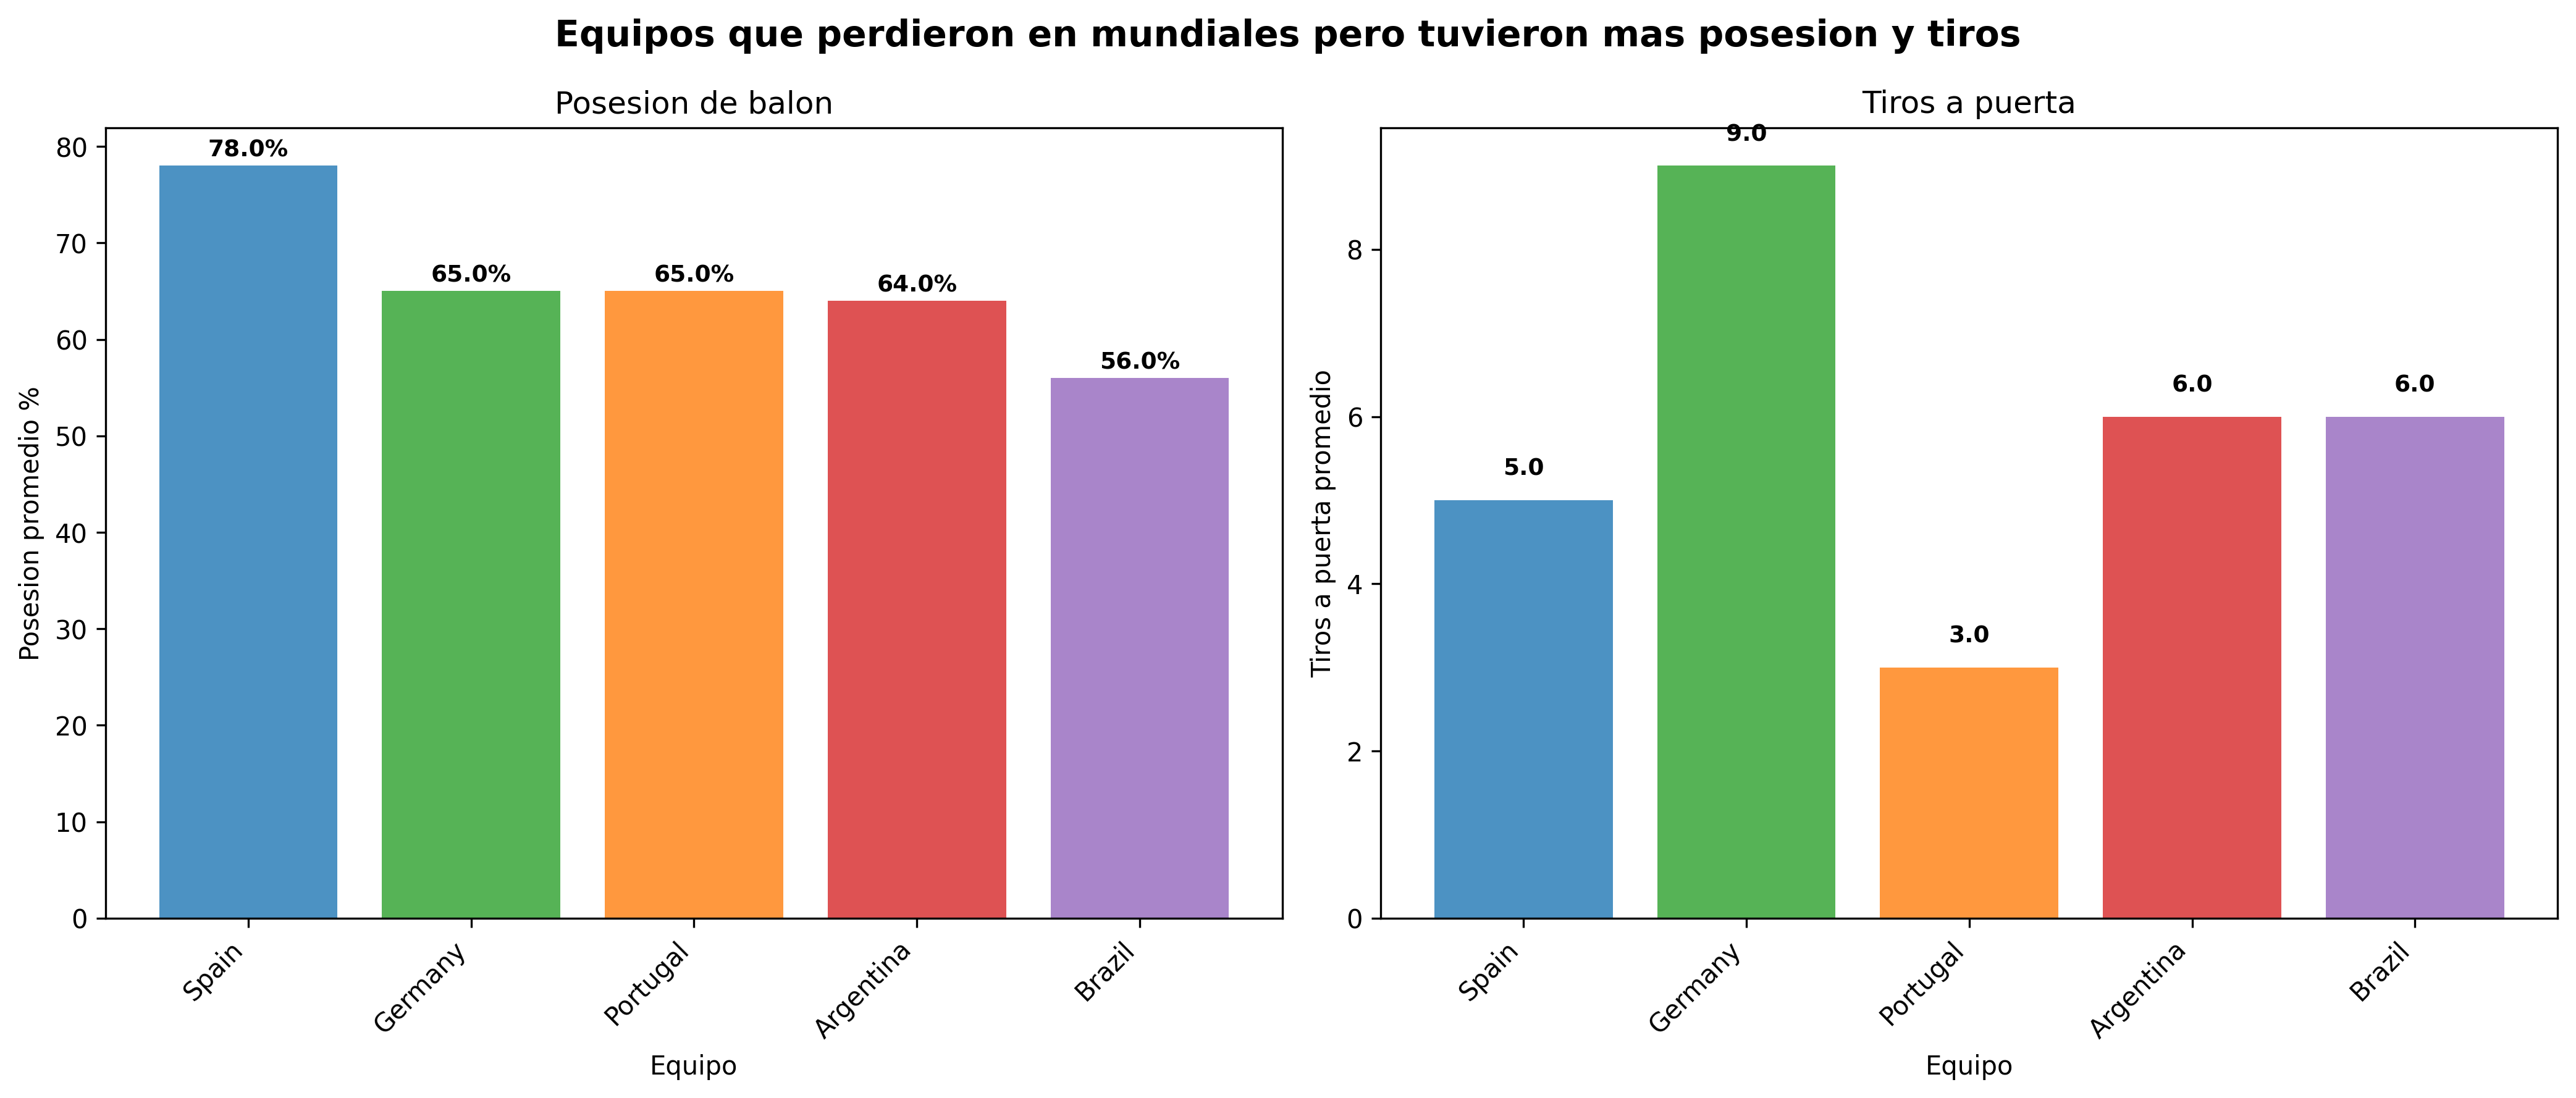

The Python source for this figure:
import pandas
import matplotlib.pyplot
import sqlalchemy
import numpy

# 1. CONEXION A LA BASE DE DATOS
print("Conectando a la base de datos...")
motor_base_datos = sqlalchemy.create_engine("mssql+pyodbc://sa:SS12345#@localhost/ProyectoFutbol?driver=ODBC+Driver+17+for+SQL+Server")

# 2. CONSULTA SQL
consulta_sql = """
SELECT TOP 5
    e.nombre AS equipo,
    AVG(ep.posesion) AS posesion_promedio,
    AVG(ep.tiros_a_puerta) AS tiros_promedio
FROM estadistica_partido ep
JOIN equipo e ON ep.id_equipo = e.id_equipo
JOIN partido p ON ep.id_partido = p.id_partido
JOIN competicion c ON p.id_competicion = c.id_competicion
WHERE c.nombre = 'FIFA World Cup'
  AND (
      (ep.id_equipo = p.id_equipo_local AND p.goles_local < p.goles_visita)
      OR
      (ep.id_equipo = p.id_equipo_visita AND p.goles_visita < p.goles_local)
  )
GROUP BY e.nombre
ORDER BY posesion_promedio DESC;
"""

# 3. EJECUTAR CONSULTA
print("Buscando equipos que perdieron pero tuvieron alta posesion...")
dataframe_equipos = pandas.read_sql(consulta_sql, motor_base_datos)

# 4. VERIFICAR QUE HAYA DATOS
if len(dataframe_equipos) == 0:
    print("No se encontraron datos para esta consulta")
    exit()

print(f"Se encontraron {len(dataframe_equipos)} equipos")
print(dataframe_equipos.to_string(index=False))

# 5. CREAR LA GRAFICA
print("Dibujando grafica de equipos que dominaron pero perdieron...")

# Crear figura con dos subgraficas una al lado de la otra
figura, (grafica_izquierda, grafica_derecha) = matplotlib.pyplot.subplots(1, 2, figsize=(14, 6))
figura.suptitle('Equipos que perdieron en mundiales pero tuvieron mas posesion y tiros', 
                fontsize=14, fontweight='bold')

# Lista de equipos para el eje x
lista_equipos = dataframe_equipos['equipo'].tolist()
posiciones_x = range(len(lista_equipos))

# --------------------------------------------------
# GRAFICA IZQUIERDA: POSESION (barras)
# --------------------------------------------------
colores_posesion = ['#1f77b4', '#2ca02c', '#ff7f0e', '#d62728', '#9467bd']

grafica_izquierda.bar(
    posiciones_x,
    dataframe_equipos['posesion_promedio'],
    color=colores_posesion,
    alpha=0.8
)

grafica_izquierda.set_xlabel('Equipo')
grafica_izquierda.set_ylabel('Posesion promedio %')
grafica_izquierda.set_title('Posesion de balon')
grafica_izquierda.set_xticks(posiciones_x)
grafica_izquierda.set_xticklabels(lista_equipos, rotation=45, ha='right')

# Agrega los valores encima de las barras
for indice, valor in enumerate(dataframe_equipos['posesion_promedio']):
    grafica_izquierda.text(
        indice,
        valor + 1,
        f"{valor:.1f}%",
        ha='center',
        fontsize=9,
        fontweight='bold'
    )

# --------------------------------------------------
# GRAFICA DERECHA: TIROS A PUERTA (barras)
# --------------------------------------------------
colores_tiros = ['#1f77b4', '#2ca02c', '#ff7f0e', '#d62728', '#9467bd']

grafica_derecha.bar(
    posiciones_x,
    dataframe_equipos['tiros_promedio'],
    color=colores_tiros,
    alpha=0.8
)

grafica_derecha.set_xlabel('Equipo')
grafica_derecha.set_ylabel('Tiros a puerta promedio')
grafica_derecha.set_title('Tiros a puerta')
grafica_derecha.set_xticks(posiciones_x)
grafica_derecha.set_xticklabels(lista_equipos, rotation=45, ha='right')

# Agrega los valores encima de las barras
for indice, valor in enumerate(dataframe_equipos['tiros_promedio']):
    grafica_derecha.text(
        indice,
        valor + 0.3,
        f"{valor:.1f}",
        ha='center',
        fontsize=9,
        fontweight='bold'
    )

# --------------------------------------------------
# AJUSTES FINALES
# --------------------------------------------------
matplotlib.pyplot.tight_layout()

# 6. GUARDAR LA GRAFICA
nombre_archivo = '17.png'
matplotlib.pyplot.savefig(nombre_archivo, dpi=300, bbox_inches='tight')
print(f"Grafica guardada como: {nombre_archivo}")

matplotlib.pyplot.show()
print("Listo!")
